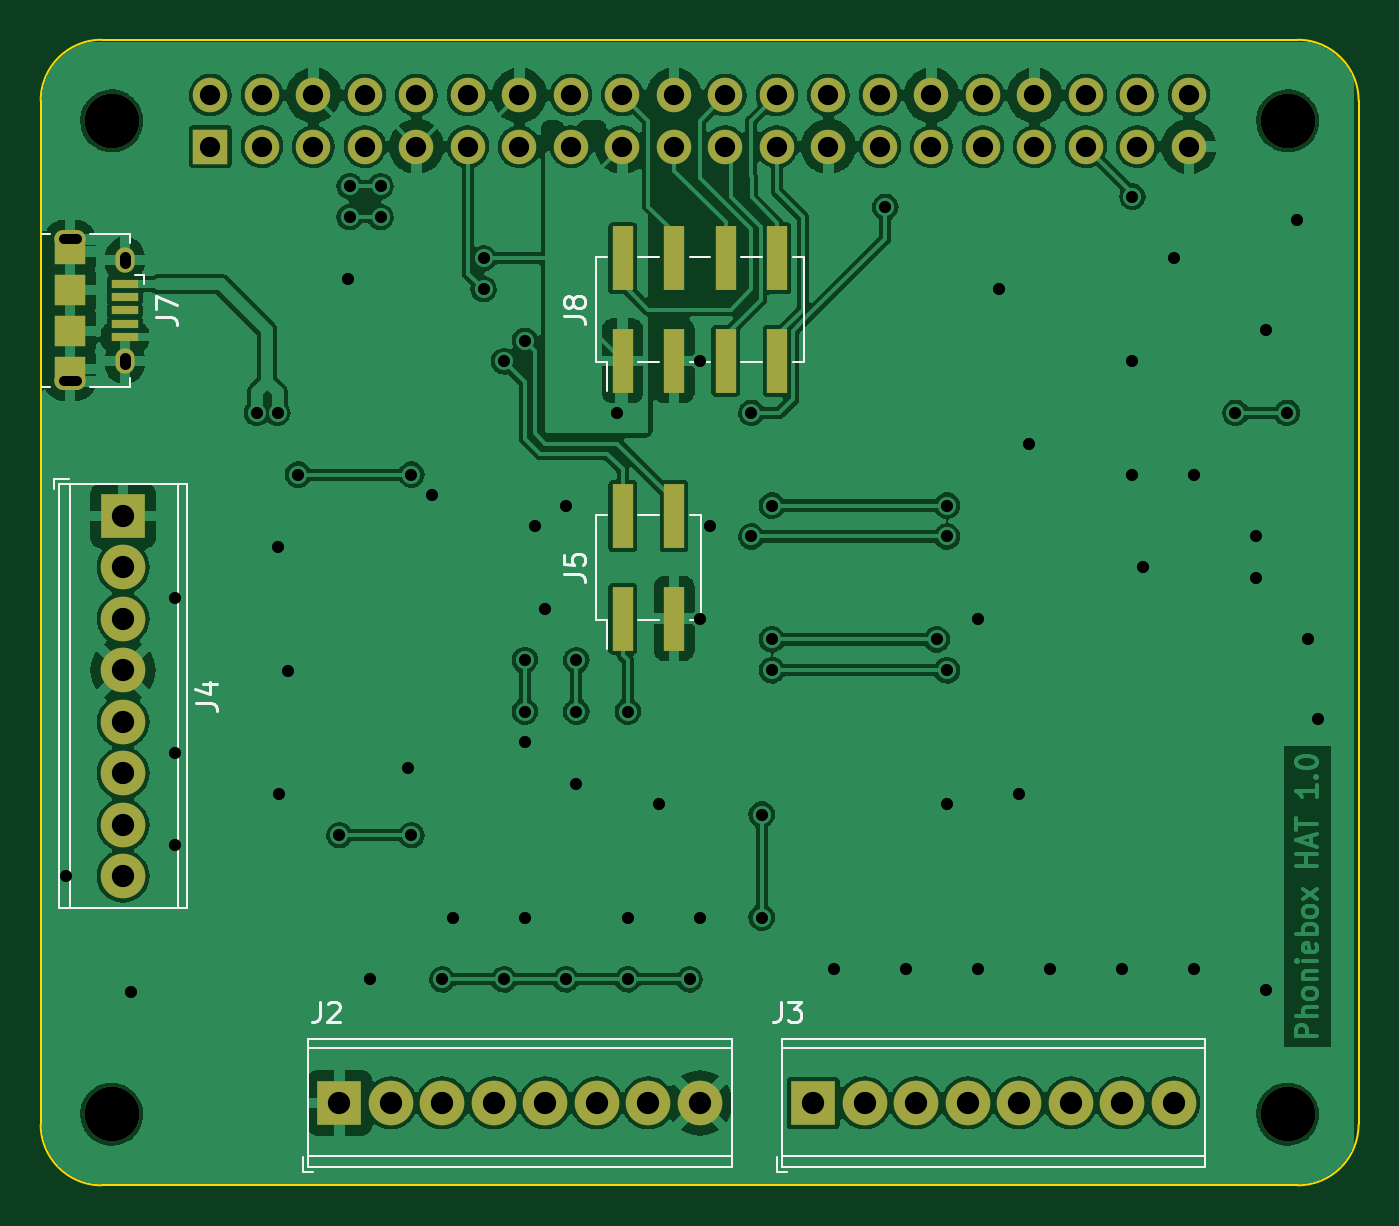
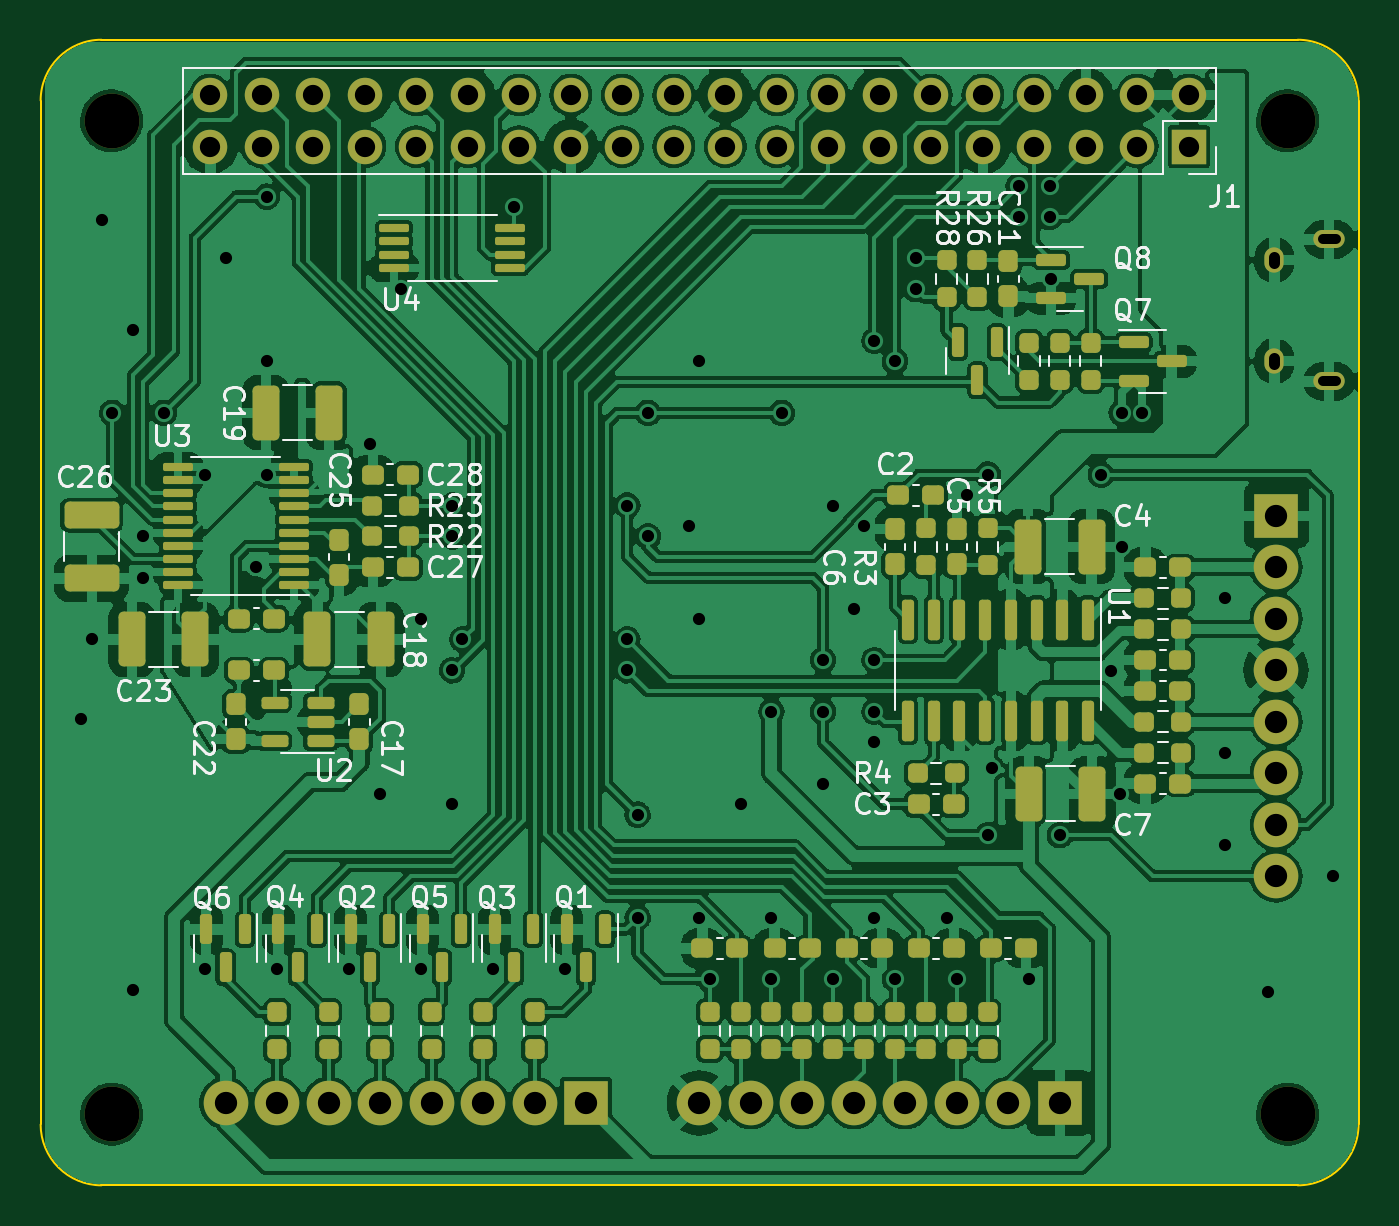
Circuit board: 9 layer files. Board 65.0 x 56.5 mm.
- bottom_copper: Phoniebox-B_Cu.gbl (532105 bytes)
- bottom_mask: Phoniebox-B_Mask.gbs (10354 bytes)
- bottom_silk: Phoniebox-B_Silkscreen.gbo (51178 bytes)
- outline: Phoniebox-Edge_Cuts.gm1 (1080 bytes)
- top_copper: Phoniebox-F_Cu.gtl (264417 bytes)
- top_mask: Phoniebox-F_Mask.gts (3357 bytes)
- top_silk: Phoniebox-F_Silkscreen.gto (9263 bytes)
- drill: Phoniebox-NPTH.drl (412 bytes)
- drill: Phoniebox-PTH.drl (3340 bytes)

=== bottom_copper: Phoniebox-B_Cu.gbl (532105 bytes, source omitted) ===
=== bottom_mask: Phoniebox-B_Mask.gbs (10354 bytes, source omitted) ===
=== bottom_silk: Phoniebox-B_Silkscreen.gbo (51178 bytes, source omitted) ===
=== outline: Phoniebox-Edge_Cuts.gm1 ===
G04 #@! TF.GenerationSoftware,KiCad,Pcbnew,(6.0.6)*
G04 #@! TF.CreationDate,2022-08-27T23:59:40+02:00*
G04 #@! TF.ProjectId,Phoniebox,50686f6e-6965-4626-9f78-2e6b69636164,rev?*
G04 #@! TF.SameCoordinates,Original*
G04 #@! TF.FileFunction,Profile,NP*
%FSLAX46Y46*%
G04 Gerber Fmt 4.6, Leading zero omitted, Abs format (unit mm)*
G04 Created by KiCad (PCBNEW (6.0.6)) date 2022-08-27 23:59:40*
%MOMM*%
%LPD*%
G01*
G04 APERTURE LIST*
G04 #@! TA.AperFunction,Profile*
%ADD10C,0.100000*%
G04 #@! TD*
G04 APERTURE END LIST*
D10*
X162000000Y-43500000D02*
X103000000Y-43500000D01*
X100000000Y-97000000D02*
G75*
G03*
X103000000Y-100000000I3000000J0D01*
G01*
X165000000Y-97000000D02*
X165000000Y-46500000D01*
X103000000Y-43500000D02*
G75*
G03*
X100000000Y-46500000I0J-3000000D01*
G01*
X100000000Y-46500000D02*
X100000000Y-97000000D01*
X162000000Y-100000000D02*
G75*
G03*
X165000000Y-97000000I0J3000000D01*
G01*
X165000000Y-46500000D02*
G75*
G03*
X162000000Y-43500000I-3000000J0D01*
G01*
X103000000Y-100000000D02*
X162000000Y-100000000D01*
M02*

=== top_copper: Phoniebox-F_Cu.gtl (264417 bytes, source omitted) ===
=== top_mask: Phoniebox-F_Mask.gts ===
G04 #@! TF.GenerationSoftware,KiCad,Pcbnew,(6.0.6)*
G04 #@! TF.CreationDate,2022-08-27T23:59:40+02:00*
G04 #@! TF.ProjectId,Phoniebox,50686f6e-6965-4626-9f78-2e6b69636164,rev?*
G04 #@! TF.SameCoordinates,Original*
G04 #@! TF.FileFunction,Soldermask,Top*
G04 #@! TF.FilePolarity,Negative*
%FSLAX46Y46*%
G04 Gerber Fmt 4.6, Leading zero omitted, Abs format (unit mm)*
G04 Created by KiCad (PCBNEW (6.0.6)) date 2022-08-27 23:59:40*
%MOMM*%
%LPD*%
G01*
G04 APERTURE LIST*
%ADD10C,2.700000*%
%ADD11R,2.200000X2.200000*%
%ADD12C,2.200000*%
%ADD13R,1.000000X3.150000*%
%ADD14R,1.350000X0.400000*%
%ADD15R,1.550000X1.200000*%
%ADD16O,0.950000X1.250000*%
%ADD17O,1.550000X0.890000*%
%ADD18R,1.550000X1.500000*%
%ADD19R,1.700000X1.700000*%
%ADD20O,1.700000X1.700000*%
G04 APERTURE END LIST*
D10*
X161500000Y-47500000D03*
X103500000Y-96500000D03*
X103500000Y-47500000D03*
D11*
X104064000Y-66980000D03*
D12*
X104064000Y-69520000D03*
X104064000Y-72060000D03*
X104064000Y-74600000D03*
X104064000Y-77140000D03*
X104064000Y-79680000D03*
X104064000Y-82220000D03*
X104064000Y-84760000D03*
D13*
X128702000Y-72045000D03*
X128702000Y-66995000D03*
X131242000Y-72045000D03*
X131242000Y-66995000D03*
D14*
X104150972Y-55549958D03*
X104150972Y-56199958D03*
X104150972Y-56849958D03*
X104150972Y-57499958D03*
X104150972Y-58149958D03*
D15*
X101450972Y-53949958D03*
D16*
X104150972Y-59349958D03*
D17*
X101450972Y-60349958D03*
D18*
X101450972Y-57849958D03*
D16*
X104150972Y-54349958D03*
D18*
X101450972Y-55849958D03*
D17*
X101450972Y-53349958D03*
D15*
X101450972Y-59749958D03*
D10*
X161500000Y-96500000D03*
D13*
X128702000Y-59330000D03*
X128702000Y-54280000D03*
X131242000Y-59330000D03*
X131242000Y-54280000D03*
X133782000Y-59330000D03*
X133782000Y-54280000D03*
X136322000Y-59330000D03*
X136322000Y-54280000D03*
D11*
X114732000Y-95936000D03*
D12*
X117272000Y-95936000D03*
X119812000Y-95936000D03*
X122352000Y-95936000D03*
X124892000Y-95936000D03*
X127432000Y-95936000D03*
X129972000Y-95936000D03*
X132512000Y-95936000D03*
D11*
X138100000Y-95936000D03*
D12*
X140640000Y-95936000D03*
X143180000Y-95936000D03*
X145720000Y-95936000D03*
X148260000Y-95936000D03*
X150800000Y-95936000D03*
X153340000Y-95936000D03*
X155880000Y-95936000D03*
D19*
X108370000Y-48770000D03*
D20*
X108370000Y-46230000D03*
X110910000Y-48770000D03*
X110910000Y-46230000D03*
X113450000Y-48770000D03*
X113450000Y-46230000D03*
X115990000Y-48770000D03*
X115990000Y-46230000D03*
X118530000Y-48770000D03*
X118530000Y-46230000D03*
X121070000Y-48770000D03*
X121070000Y-46230000D03*
X123610000Y-48770000D03*
X123610000Y-46230000D03*
X126150000Y-48770000D03*
X126150000Y-46230000D03*
X128690000Y-48770000D03*
X128690000Y-46230000D03*
X131230000Y-48770000D03*
X131230000Y-46230000D03*
X133770000Y-48770000D03*
X133770000Y-46230000D03*
X136310000Y-48770000D03*
X136310000Y-46230000D03*
X138850000Y-48770000D03*
X138850000Y-46230000D03*
X141390000Y-48770000D03*
X141390000Y-46230000D03*
X143930000Y-48770000D03*
X143930000Y-46230000D03*
X146470000Y-48770000D03*
X146470000Y-46230000D03*
X149010000Y-48770000D03*
X149010000Y-46230000D03*
X151550000Y-48770000D03*
X151550000Y-46230000D03*
X154090000Y-48770000D03*
X154090000Y-46230000D03*
X156630000Y-48770000D03*
X156630000Y-46230000D03*
M02*

=== top_silk: Phoniebox-F_Silkscreen.gto (9263 bytes, source omitted) ===
=== drill: Phoniebox-NPTH.drl ===
M48
; DRILL file {KiCad (6.0.6)} date Sat Aug 27 23:59:46 2022
; FORMAT={-:-/ absolute / metric / decimal}
; #@! TF.CreationDate,2022-08-27T23:59:46+02:00
; #@! TF.GenerationSoftware,Kicad,Pcbnew,(6.0.6)
; #@! TF.FileFunction,NonPlated,1,2,NPTH
FMAT,2
METRIC
; #@! TA.AperFunction,NonPlated,NPTH,ComponentDrill
T1C2.700
%
G90
G05
T1
X103.5Y-47.5
X103.5Y-96.5
X161.5Y-47.5
X161.5Y-96.5
T0
M30

=== drill: Phoniebox-PTH.drl ===
M48
; DRILL file {KiCad (6.0.6)} date Sat Aug 27 23:59:46 2022
; FORMAT={-:-/ absolute / metric / decimal}
; #@! TF.CreationDate,2022-08-27T23:59:46+02:00
; #@! TF.GenerationSoftware,Kicad,Pcbnew,(6.0.6)
; #@! TF.FileFunction,Plated,1,2,PTH
FMAT,2
METRIC
; #@! TA.AperFunction,Plated,PTH,ComponentDrill
T1C0.500
; #@! TA.AperFunction,Plated,PTH,ComponentDrill
T2C0.550
; #@! TA.AperFunction,Plated,PTH,ViaDrill
T3C0.600
; #@! TA.AperFunction,Plated,PTH,ComponentDrill
T4C1.000
; #@! TA.AperFunction,Plated,PTH,ComponentDrill
T5C1.100
%
G90
G05
T3
X101.27Y-84.76
X104.445Y-90.475
X106.604Y-71.044
X106.604Y-78.664
X106.604Y-83.236
X110.668Y-61.9
X111.684Y-61.9
X111.684Y-68.504
X111.747Y-80.696
X112.192Y-74.658
X112.7Y-64.948
X114.732Y-82.728
X115.152Y-55.295
X115.24Y-50.724
X115.24Y-52.248
X116.256Y-89.84
X116.764Y-50.724
X116.764Y-52.248
X118.097Y-79.426
X118.288Y-64.948
X118.288Y-82.728
X119.304Y-65.964
X119.812Y-89.84
X120.32Y-86.792
X121.844Y-54.28
X121.844Y-55.804
X122.86Y-59.36
X122.86Y-89.84
X123.876Y-58.344
X123.876Y-74.092
X123.876Y-76.632
X123.876Y-78.156
X123.876Y-86.792
X124.384Y-67.488
X124.892Y-71.552
X125.908Y-66.472
X125.908Y-89.84
X126.416Y-74.092
X126.416Y-76.632
X126.416Y-80.188
X128.448Y-61.9
X128.956Y-76.632
X128.956Y-86.792
X128.956Y-89.84
X130.48Y-81.204
X132.004Y-89.84
X132.512Y-59.36
X132.512Y-72.06
X132.512Y-86.792
X133.02Y-67.488
X135.052Y-61.9
X135.052Y-67.996
X135.56Y-81.712
X135.56Y-86.792
X136.068Y-66.472
X136.068Y-73.076
X136.068Y-74.6
X139.116Y-89.332
X141.656Y-51.74
X142.672Y-89.332
X144.196Y-73.076
X144.704Y-66.472
X144.704Y-67.996
X144.704Y-74.6
X144.704Y-81.204
X146.228Y-72.06
X146.228Y-89.332
X147.244Y-55.804
X148.26Y-80.696
X148.768Y-63.424
X149.784Y-89.332
X153.34Y-89.332
X153.848Y-51.232
X153.848Y-59.36
X153.848Y-64.948
X154.356Y-69.52
X155.88Y-54.28
X156.896Y-64.948
X156.896Y-89.332
X158.928Y-61.9
X159.944Y-67.996
X159.944Y-70.028
X160.452Y-57.836
X160.452Y-90.348
X161.468Y-61.9
X161.976Y-52.375
X162.484Y-73.076
X162.992Y-77.013
T4
X108.37Y-46.23
X108.37Y-48.77
X110.91Y-46.23
X110.91Y-48.77
X113.45Y-46.23
X113.45Y-48.77
X115.99Y-46.23
X115.99Y-48.77
X118.53Y-46.23
X118.53Y-48.77
X121.07Y-46.23
X121.07Y-48.77
X123.61Y-46.23
X123.61Y-48.77
X126.15Y-46.23
X126.15Y-48.77
X128.69Y-46.23
X128.69Y-48.77
X131.23Y-46.23
X131.23Y-48.77
X133.77Y-46.23
X133.77Y-48.77
X136.31Y-46.23
X136.31Y-48.77
X138.85Y-46.23
X138.85Y-48.77
X141.39Y-46.23
X141.39Y-48.77
X143.93Y-46.23
X143.93Y-48.77
X146.47Y-46.23
X146.47Y-48.77
X149.01Y-46.23
X149.01Y-48.77
X151.55Y-46.23
X151.55Y-48.77
X154.09Y-46.23
X154.09Y-48.77
X156.63Y-46.23
X156.63Y-48.77
T5
X104.064Y-66.98
X104.064Y-69.52
X104.064Y-72.06
X104.064Y-74.6
X104.064Y-77.14
X104.064Y-79.68
X104.064Y-82.22
X104.064Y-84.76
X114.732Y-95.936
X117.272Y-95.936
X119.812Y-95.936
X122.352Y-95.936
X124.892Y-95.936
X127.432Y-95.936
X129.972Y-95.936
X132.512Y-95.936
X138.1Y-95.936
X140.64Y-95.936
X143.18Y-95.936
X145.72Y-95.936
X148.26Y-95.936
X150.8Y-95.936
X153.34Y-95.936
X155.88Y-95.936
T1
X101.776Y-53.35G85X101.126Y-53.35
G05
X101.776Y-60.35G85X101.126Y-60.35
G05
T2
X104.151Y-54.2G85X104.151Y-54.5
G05
X104.151Y-59.2G85X104.151Y-59.5
G05
T0
M30
